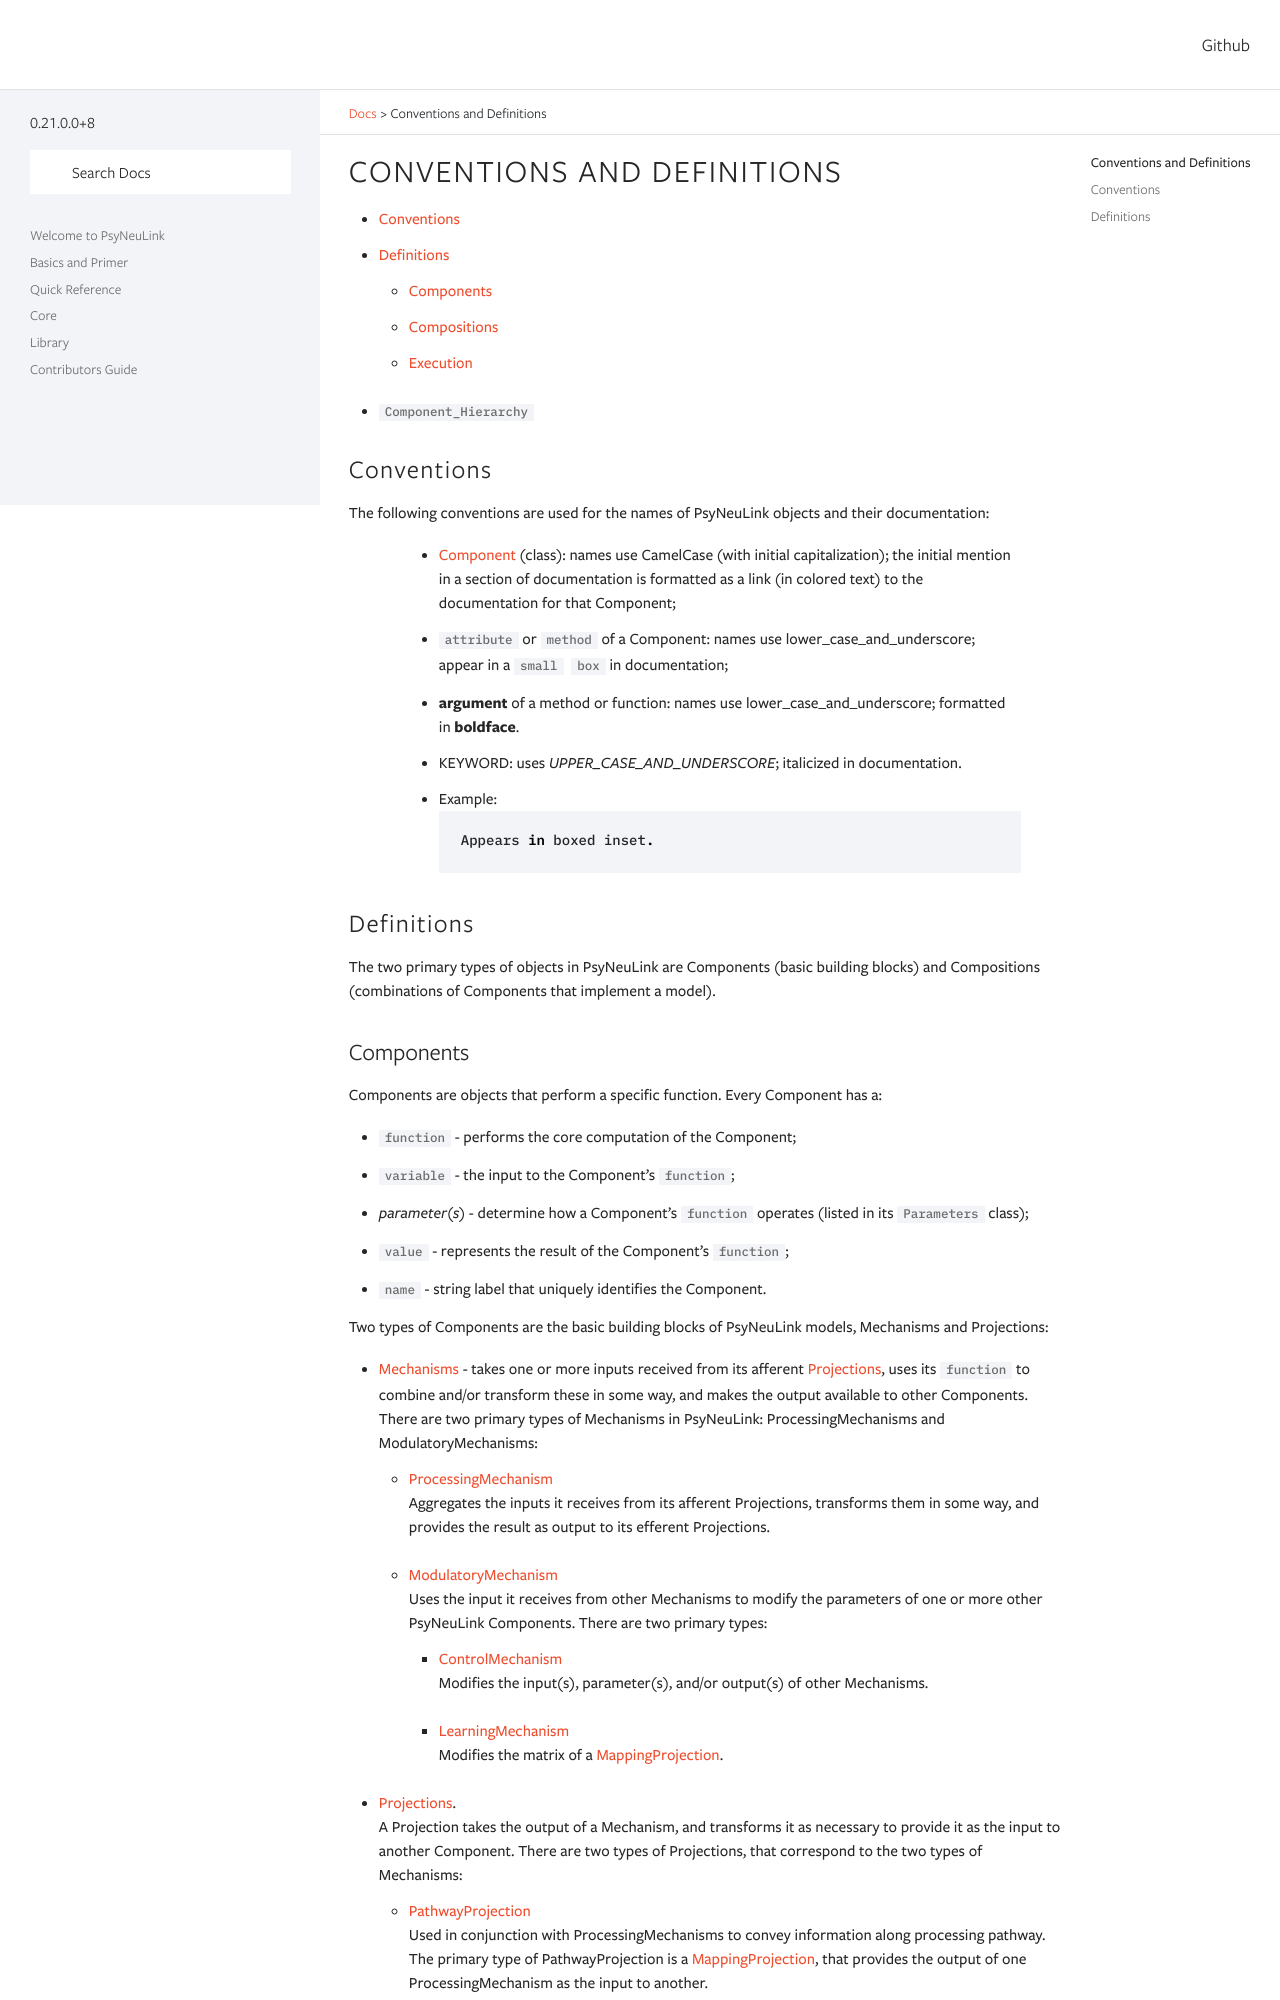

repository: PrincetonUniversity/PsyNeuLink · page: branch/master/ConventionsAndDefinitions.html · generator: sphinx

Conventions and Definitions
===========================

* `Conventions`
* `Definitions`
    * `Components <Definitions_Components>`
    * `Compositions <Definitions_Compositions>`
    * `Execution  <Definitions_Execution>`
* `Component_Hierarchy <Definitions_Component_Hierarchy>`


.. _Conventions:

Conventions
-----------

The following conventions are used for the names of PsyNeuLink objects and their documentation:

  + `Component` (class): names use CamelCase (with initial capitalization);
    the initial mention in a section of documentation is formatted as a link (in colored text)
    to the documentation for that Component;
  ..
  + `attribute` or `method` of a Component:  names use lower_case_and_underscore;
    appear in a `small box` in documentation;
  ..
  + **argument** of a method or function:  names use lower_case_and_underscore; formatted in **boldface**.
  ..
  + KEYWORD: uses *UPPER_CASE_AND_UNDERSCORE*;  italicized in documentation.
  ..
  + Example::

          Appears in boxed inset.


.. _Definitions:

Definitions
-----------

The two primary types of objects in PsyNeuLink are Components (basic building blocks)
and Compositions (combinations of Components that implement a model).

.. _Definitions_Components:
